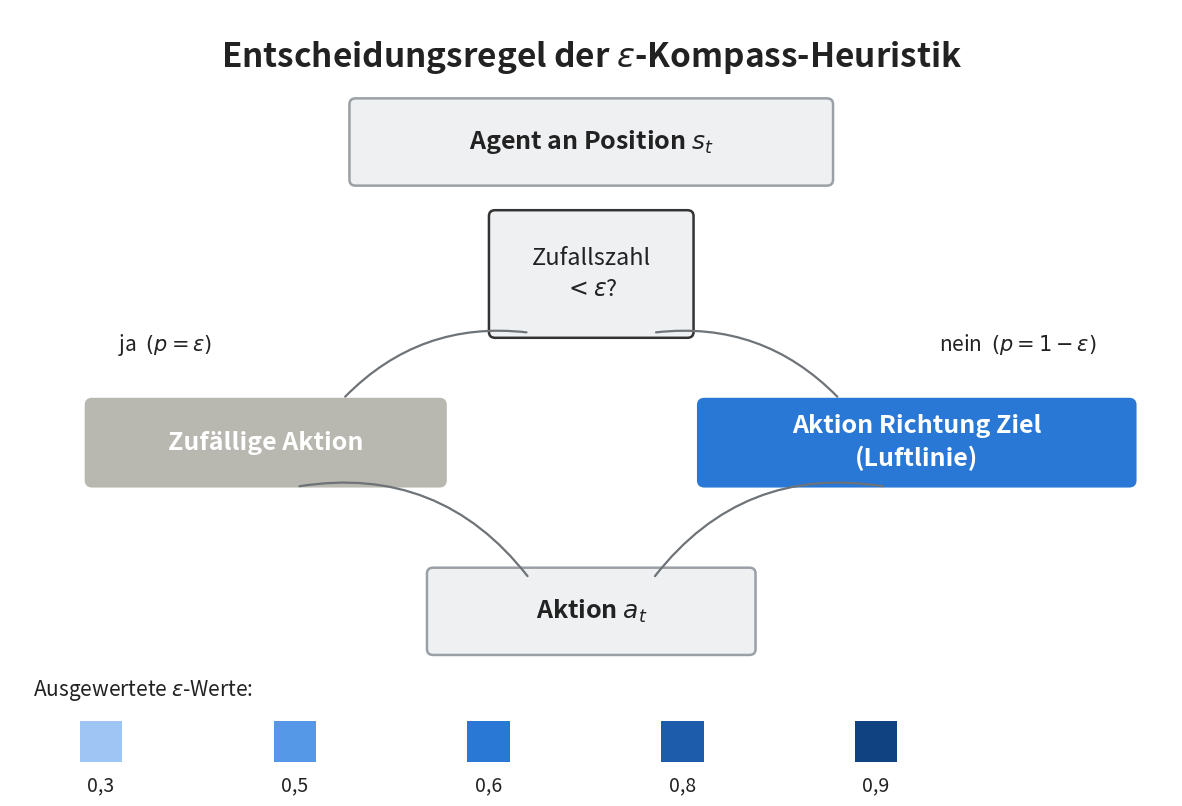

Write Python code to recreate this figure.
"""Erzeugt Abbildung 3.2 (Entscheidungsregel der eps-Kompass-Heuristik) neu.

Ersetzt die alte, statische Grafik, die den Nicht-Zufalls-Zweig fälschlich als
"(BFS-Gradient)" beschriftete. Laut Implementierung (scripts/eval_baselines.py,
CompassPolicy.__call__) wertet der Kompass ausschließlich die Luftlinien-
Richtungskomponenten (dx, dy) aus dem Beobachtungsvektor aus und geht einen
Schritt auf der laengeren Achse -- keine Breitensuche, kein Pfadwissen. Das ist
in Kapitel 4.2.6 und 6.1 explizit so beschrieben ("wandblind").

Aufruf:
    python scripts/plot_epsilon_kompass_schema.py
"""

from __future__ import annotations

from pathlib import Path

import matplotlib.pyplot as plt
from matplotlib.patches import FancyBboxPatch, FancyArrowPatch

OUT_DIR = Path("docs/Doku/Bilder")

# Gleiche Palette wie in plot_eval_results.py, damit der Kompass ueberall
# dieselbe Farbe traegt (siehe Stilregel "eine Farbe pro Verfahren").
C_RANDOM = "#B8B7B0"
C_COMPASS_MAIN = "#2A78D6"
C_NEUTRAL = "#EEF0F2"
C_NEUTRAL_EDGE = "#9AA0A6"
C_TEXT = "#222222"
C_COMPASS = {
    0.3: "#9EC5F4", 0.5: "#5598E7", 0.6: "#2A78D6", 0.8: "#1C5CAB", 0.9: "#104281",
}

plt.rcParams.update({"font.size": 15, "figure.facecolor": "white"})


def box(ax, xy, w, h, text, facecolor, edgecolor, textcolor="#222222", fontsize=17, weight="bold"):
    x, y = xy
    patch = FancyBboxPatch(
        (x - w / 2, y - h / 2), w, h,
        boxstyle="round,pad=0.02,rounding_size=0.08",
        facecolor=facecolor, edgecolor=edgecolor, linewidth=1.8, mutation_aspect=1,
    )
    ax.add_patch(patch)
    ax.text(x, y, text, ha="center", va="center", fontsize=fontsize, fontweight=weight,
             color=textcolor, linespacing=1.4)
    return patch


def curved(ax, p0, p1, rad):
    arrow = FancyArrowPatch(
        p0, p1, connectionstyle=f"arc3,rad={rad}",
        arrowstyle="-", color="#6E7378", linewidth=1.6, mutation_scale=1,
    )
    ax.add_patch(arrow)


def plot_schema():
    fig, ax = plt.subplots(figsize=(15, 10))
    ax.set_xlim(0, 15)
    ax.set_ylim(0, 10.5)
    ax.axis("off")

    ax.text(7.5, 10.1, r"Entscheidungsregel der $\varepsilon$-Kompass-Heuristik",
             ha="center", va="top", fontsize=24, fontweight="bold", color=C_TEXT)

    top = (7.5, 8.7)
    box(ax, top, 6.2, 1.15, r"Agent an Position $s_t$", C_NEUTRAL, C_NEUTRAL_EDGE, fontsize=18)

    decision = (7.5, 6.9)
    box(ax, decision, 2.6, 1.7, r"Zufallszahl" + "\n" + r"$< \varepsilon$?",
        "#EEF0F2", "#333333", fontsize=17, weight="regular")

    left = (3.3, 4.6)
    box(ax, left, 4.6, 1.15, "Zufällige Aktion", C_RANDOM, C_RANDOM, textcolor="white", fontsize=18)

    right = (11.7, 4.6)
    box(ax, right, 5.6, 1.15, "Aktion Richtung Ziel\n(Luftlinie)",
        C_COMPASS_MAIN, C_COMPASS_MAIN, textcolor="white", fontsize=18)

    bottom = (7.5, 2.3)
    box(ax, bottom, 4.2, 1.15, r"Aktion $a_t$", C_NEUTRAL, C_NEUTRAL_EDGE, fontsize=18)

    curved(ax, (6.7, 6.1), (4.3, 5.2), 0.25)
    curved(ax, (8.3, 6.1), (10.7, 5.2), -0.25)
    curved(ax, (3.7, 4.0), (6.7, 2.75), -0.3)
    curved(ax, (11.3, 4.0), (8.3, 2.75), 0.3)

    ax.text(2.0, 5.85, r"ja  $(p = \varepsilon)$", ha="center", fontsize=15, color=C_TEXT)
    ax.text(13.0, 5.85, r"nein  $(p = 1-\varepsilon)$", ha="center", fontsize=15, color=C_TEXT)

    ax.text(0.3, 1.15, r"Ausgewertete $\varepsilon$-Werte:", ha="left", fontsize=15, color=C_TEXT)
    xs = [0.9, 3.4, 5.9, 8.4, 10.9]
    for x0, (eps, color) in zip(xs, sorted(C_COMPASS.items())):
        ax.add_patch(plt.Rectangle((x0, 0.25), 0.55, 0.55, facecolor=color, edgecolor="none"))
        ax.text(x0 + 0.275, -0.15, f"{eps:g}".replace(".", ","), ha="center", fontsize=14, color=C_TEXT)

    OUT_DIR.mkdir(parents=True, exist_ok=True)
    path = OUT_DIR / "epsilon_kompass_schema.png"
    fig.savefig(path, dpi=200, bbox_inches="tight")
    print(f"gespeichert: {path}")
    plt.close(fig)


if __name__ == "__main__":
    plot_schema()
